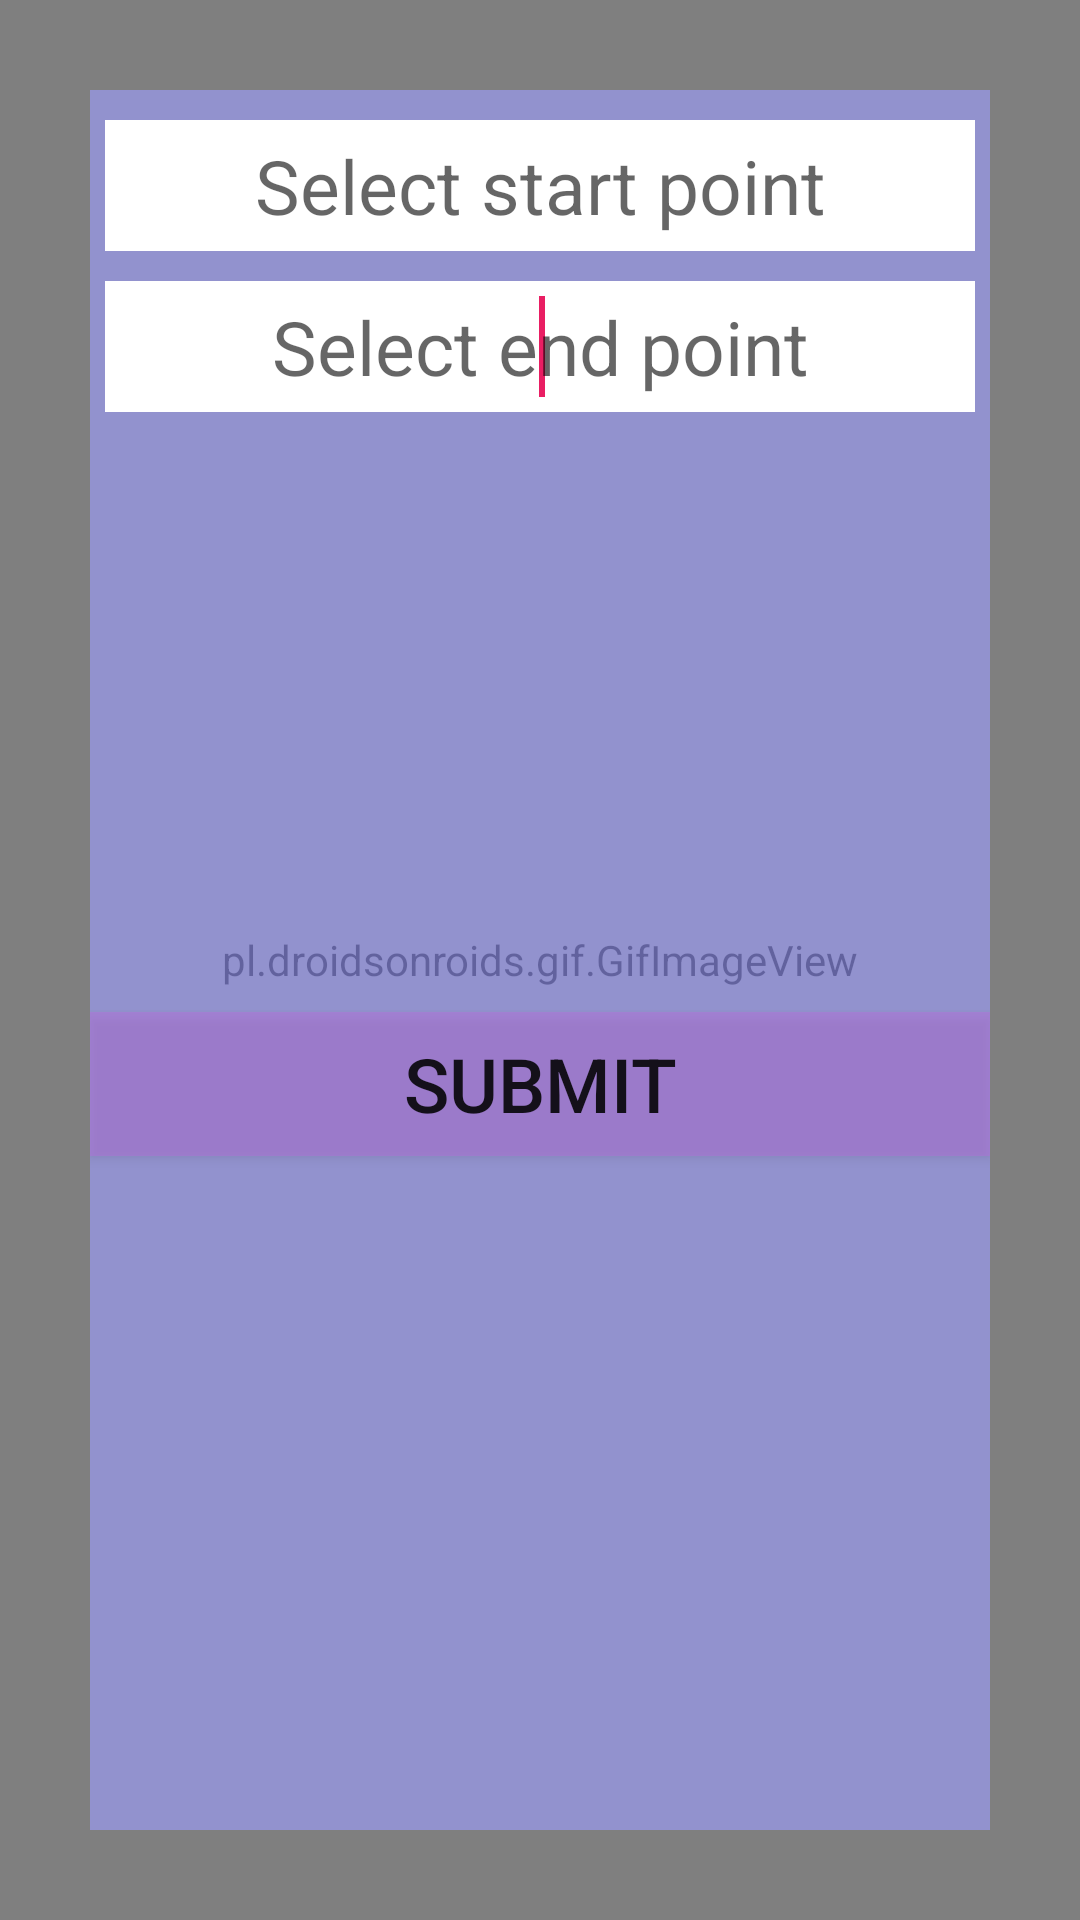

Layout XML and referenced resources for this Android screen:
<!-- AndroidManifest.xml: application theme AppTheme -->
<!-- res/layout/main_layout.xml -->
<?xml version="1.0" encoding="utf-8"?>
<RelativeLayout xmlns:android="http://schemas.android.com/apk/res/android"
    xmlns:components="http://schemas.android.com/tools"
    android:orientation="vertical"
    android:layout_width="match_parent"
    android:layout_height="match_parent"
    >

    <pl.droidsonroids.gif.GifImageView
        android:id="@+id/gifview"
        android:layout_width="match_parent"
        android:layout_height="match_parent"

        android:background="@drawable/cargirl"
        />

    <LinearLayout
        android:layout_width="match_parent"
        android:layout_height="match_parent"
        android:layout_margin="30dp"
        android:background="#9E9E9Eff"
        android:orientation="vertical">



        <AutoCompleteTextView
            android:id="@+id/autoComplete_start"
            android:layout_width="match_parent"
            android:layout_height="wrap_content"
            android:layout_marginTop="10dp"
            android:layout_marginRight="5dp"
            android:layout_marginLeft="5dp"
            android:paddingTop="5dp"
            android:paddingBottom="5dp"
            android:hint="Select start point"
            android:textSize="25sp"
            android:gravity="center"
            android:background="#FFFFFF" >

            <requestFocus />
        </AutoCompleteTextView>


        <AutoCompleteTextView
            android:id="@+id/autoComplete_destination"
            android:layout_width="match_parent"
            android:layout_height="wrap_content"
            android:layout_marginTop="10dp"
            android:layout_marginRight="5dp"
            android:layout_marginLeft="5dp"
            android:paddingTop="5dp"
            android:paddingBottom="5dp"
            android:hint="Select end point"
            android:textSize="25sp"
            android:gravity="center"
            android:background="#FFFFFF" >

            <requestFocus />
        </AutoCompleteTextView>



        <View
            android:layout_width="match_parent"
            android:layout_height="200dp"/>


<Button
    android:layout_width="match_parent"
    android:layout_height="wrap_content"
    android:text="Submit"
    android:background="#66BB6Add"
    android:textSize="25sp"
    />

    </LinearLayout>

</RelativeLayout>
<!-- resources referenced by this layout -->
<resources>
  <!-- drawable cargirl: gif bitmap (drawable, 286367 bytes) -->
  <style name="AppTheme" parent="Theme.AppCompat.Light.NoActionBar">
          
          <item name="colorPrimary">@color/primary_color</item>
          <item name="colorPrimaryDark">@color/primary_color_dark</item>
          <item name="colorAccent">@color/accent_color</item>
  
      </style>
  <color name="primary_color">#FF5A5F</color>
  <color name="primary_color_dark">#cc2c30</color>
  <color name="accent_color">#E91E63</color>
</resources>
